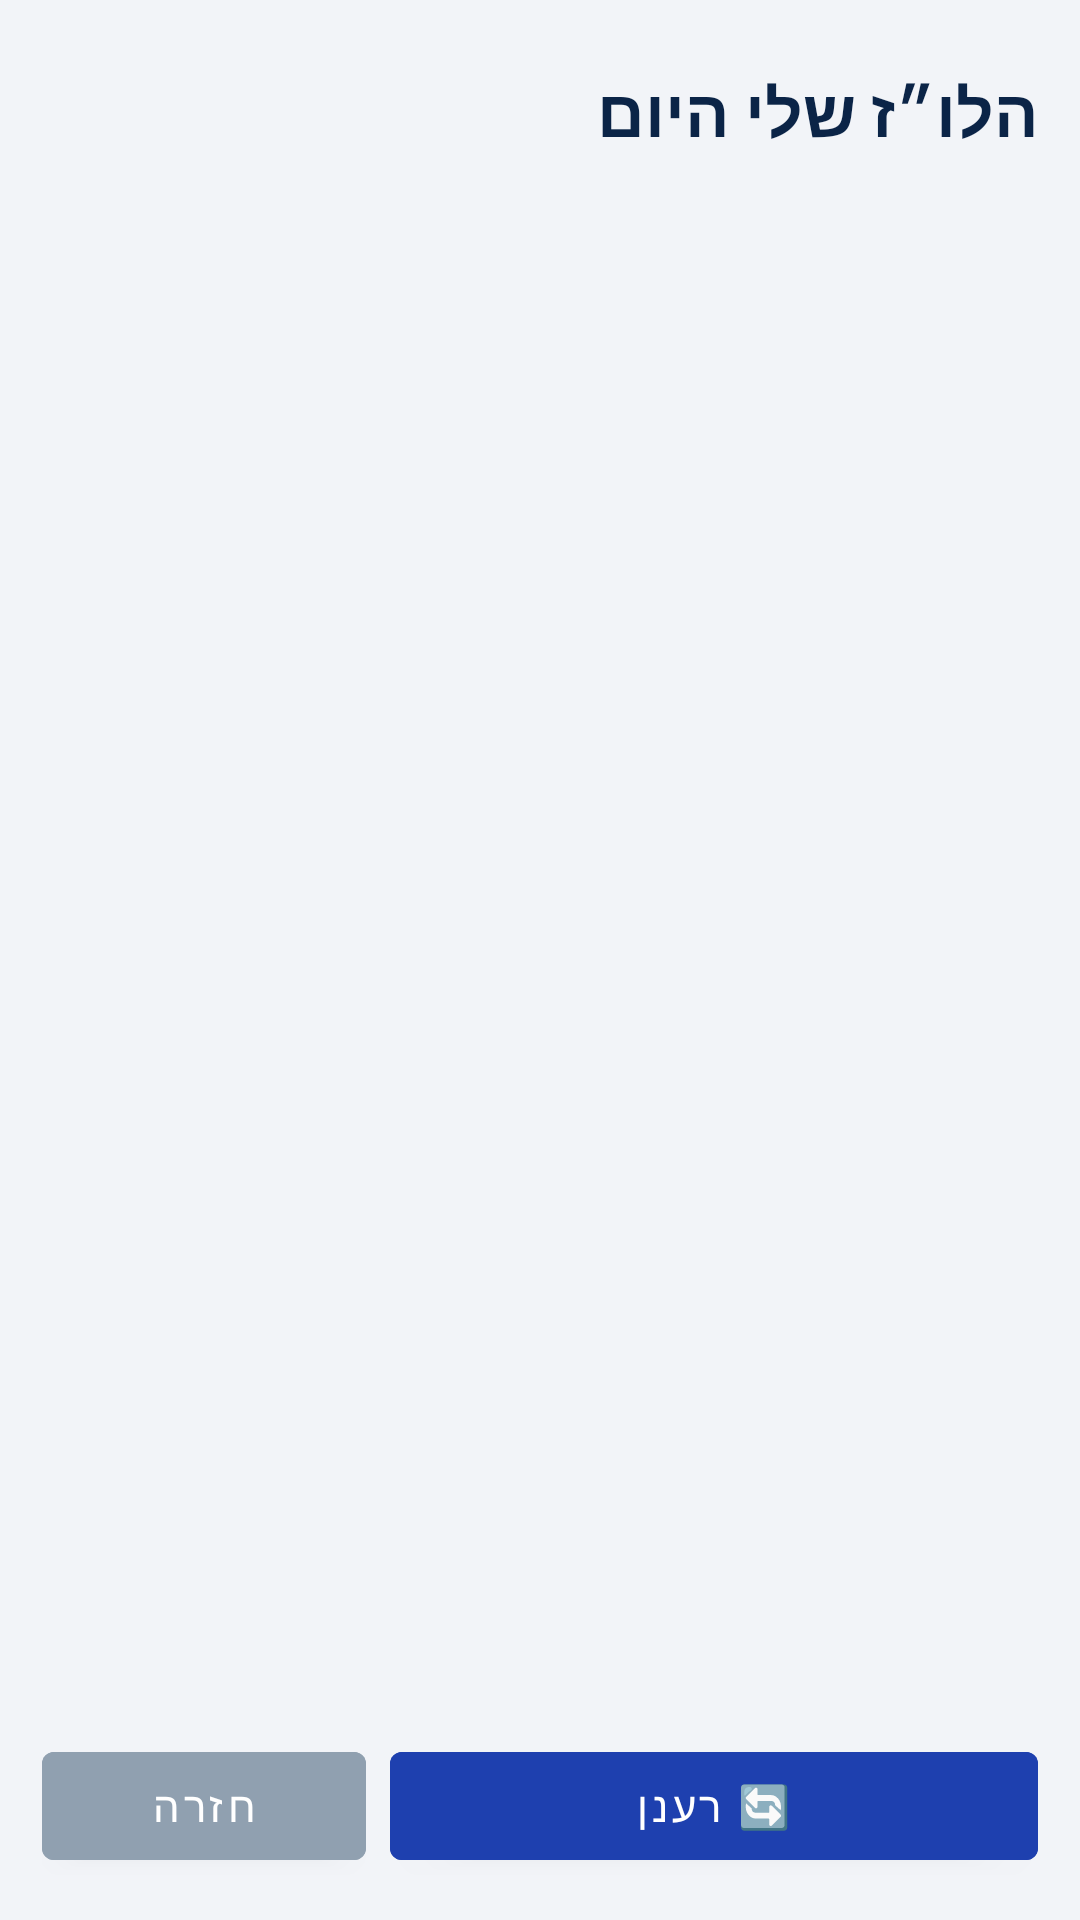

Android layout source for this screen:
<!-- AndroidManifest.xml: application theme Theme.Dangot -->
<!-- res/layout/activity_schedule.xml -->
<?xml version="1.0" encoding="utf-8"?>
<LinearLayout xmlns:android="http://schemas.android.com/apk/res/android"
    android:layout_width="match_parent"
    android:layout_height="match_parent"
    android:orientation="vertical"
    android:background="#F2F4F8"
    android:padding="14dp"
    android:layoutDirection="rtl">

    <TextView
        android:id="@+id/sched_header"
        android:layout_width="match_parent"
        android:layout_height="wrap_content"
        android:layout_marginTop="8dp"
        android:text="הלו״ז שלי היום"
        android:textSize="22sp"
        android:textStyle="bold"
        android:textColor="@color/blueDark" />

    <TextView
        android:id="@+id/sched_sub"
        android:layout_width="match_parent"
        android:layout_height="wrap_content"
        android:layout_marginTop="2dp"
        android:textSize="13sp"
        android:textColor="#78808C" />

    <ProgressBar
        android:id="@+id/sched_progress"
        android:layout_width="wrap_content"
        android:layout_height="wrap_content"
        android:layout_gravity="center_horizontal"
        android:layout_marginTop="20dp"
        android:visibility="gone" />

    <ScrollView
        android:layout_width="match_parent"
        android:layout_height="0dp"
        android:layout_weight="1"
        android:layout_marginTop="10dp"
        android:scrollbars="none">

        <LinearLayout
            android:id="@+id/sched_list"
            android:layout_width="match_parent"
            android:layout_height="wrap_content"
            android:orientation="vertical"
            android:paddingBottom="12dp" />
    </ScrollView>

    <LinearLayout
        android:layout_width="match_parent"
        android:layout_height="wrap_content"
        android:orientation="horizontal"
        android:layout_marginTop="10dp">

        <Button
            android:id="@+id/sched_refresh"
            android:layout_width="0dp"
            android:layout_height="wrap_content"
            android:layout_weight="2"
            android:text="🔄 רענן"
            android:backgroundTint="@color/blue" />

        <Button
            android:id="@+id/sched_back"
            android:layout_width="0dp"
            android:layout_height="wrap_content"
            android:layout_weight="1"
            android:layout_marginStart="8dp"
            android:text="חזרה"
            android:backgroundTint="#90A0B0" />
    </LinearLayout>

</LinearLayout>
<!-- resources referenced by this layout -->
<resources>
  <color name="blue">#1E40AF</color>
  <color name="blueDark">#0B2447</color>
  <style name="Theme.Dangot" parent="Theme.MaterialComponents.Light.NoActionBar">
          <item name="colorPrimary">@color/blue</item>
          <item name="colorPrimaryVariant">@color/blueDark</item>
          <item name="android:statusBarColor">@color/blueDark</item>
      </style>
</resources>
